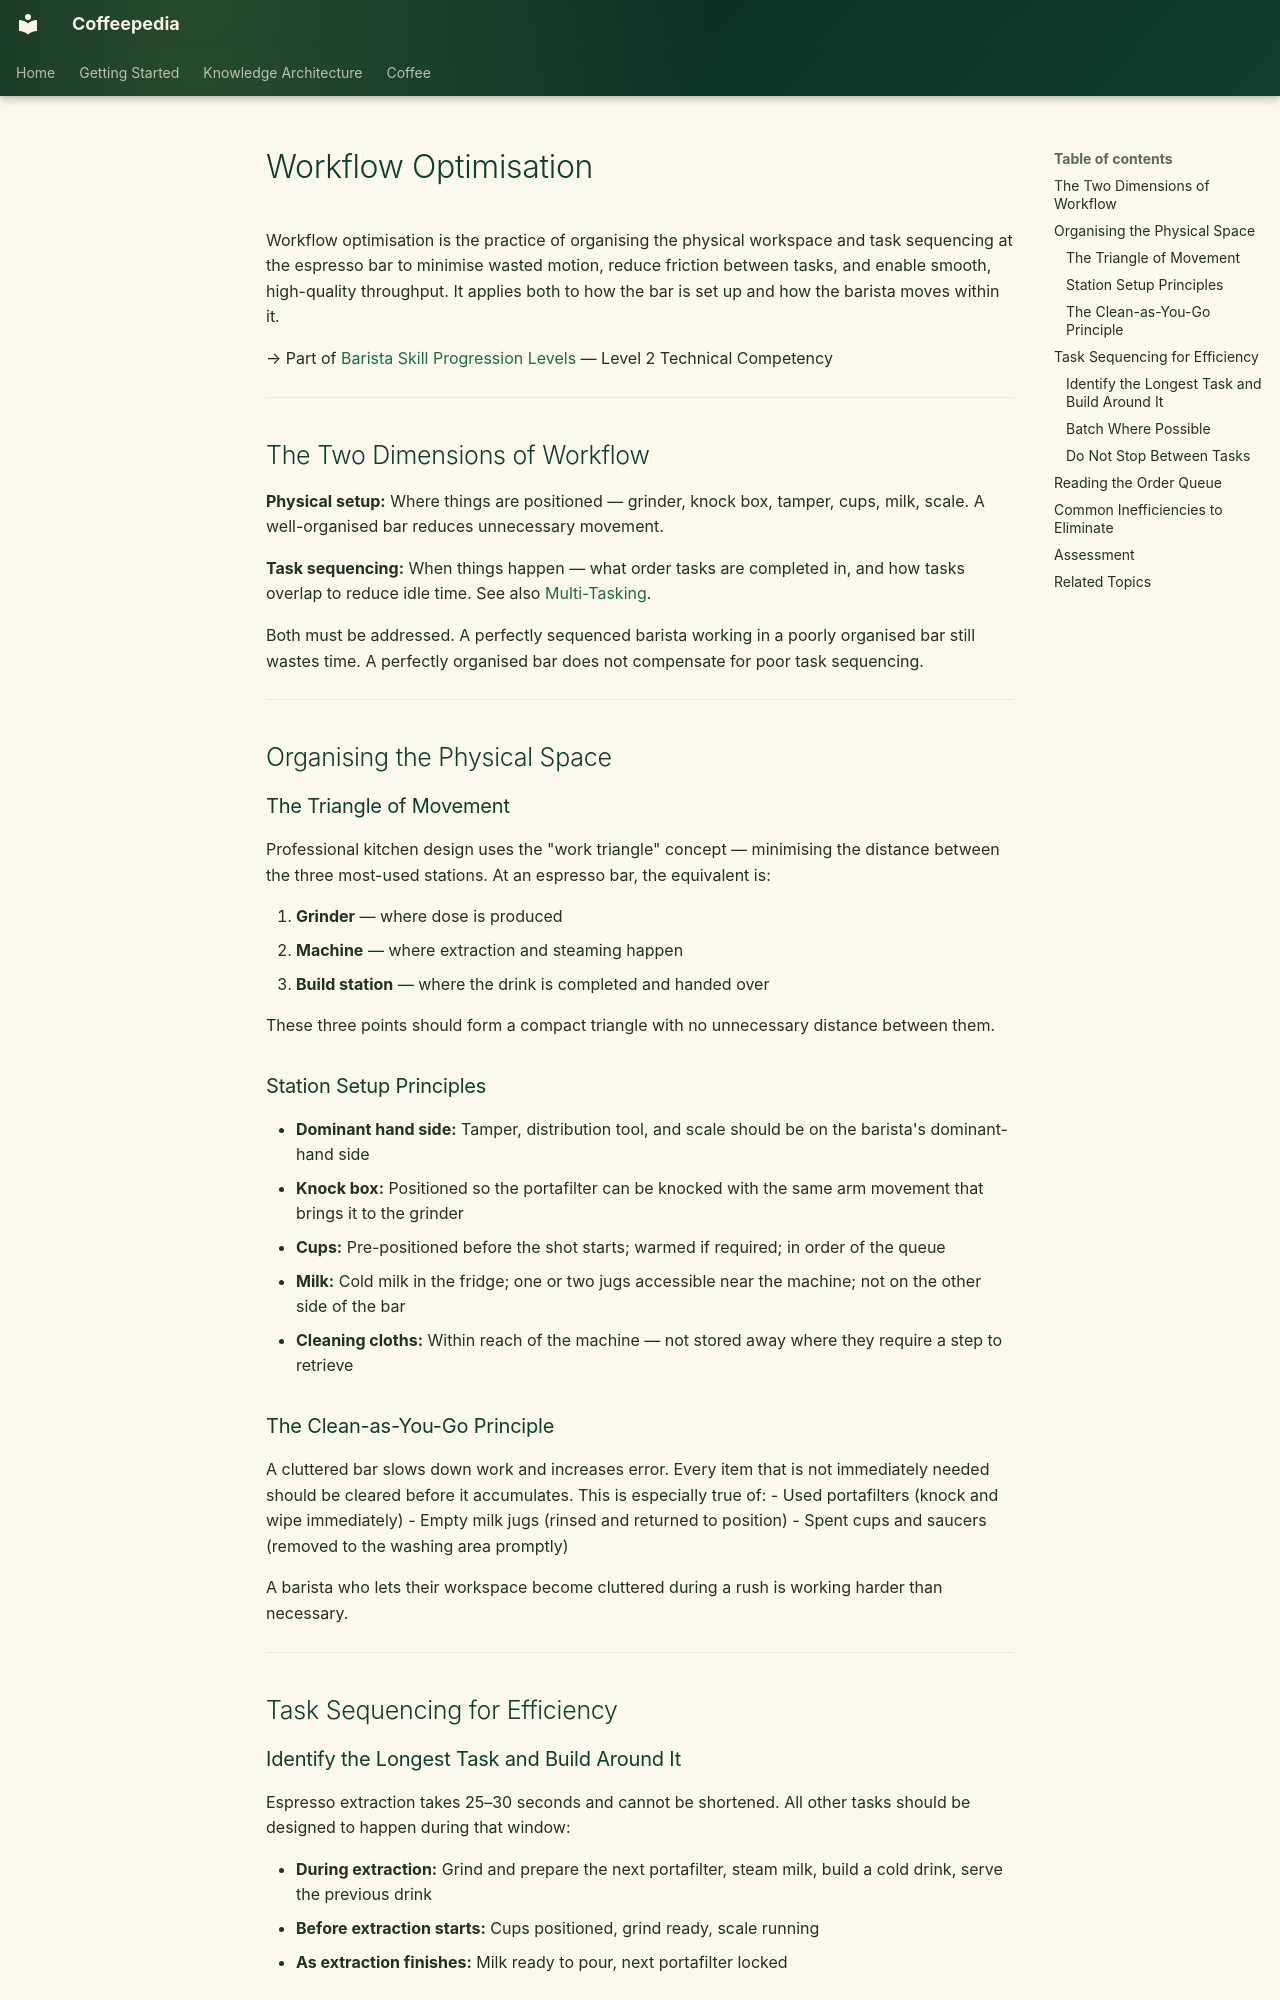

repository: Vauldt/all-about-coffee · page: coffee/coffee-business/workflow-optimisation/index.html · generator: mkdocs

---
title: "Workflow Optimisation"
tags: [coffee/business]
status: Draft
aliases: []
related: []
---

# Workflow Optimisation

Workflow optimisation is the practice of organising the physical workspace and task sequencing at the espresso bar to minimise wasted motion, reduce friction between tasks, and enable smooth, high-quality throughput. It applies both to how the bar is set up and how the barista moves within it.

→ Part of [Barista Skill Progression Levels](../barista/barista-skill-progression-levels.md) — Level 2 Technical Competency

---

## The Two Dimensions of Workflow

**Physical setup:** Where things are positioned — grinder, knock box, tamper, cups, milk, scale. A well-organised bar reduces unnecessary movement.

**Task sequencing:** When things happen — what order tasks are completed in, and how tasks overlap to reduce idle time. See also [Multi-Tasking](multi-tasking.md).

Both must be addressed. A perfectly sequenced barista working in a poorly organised bar still wastes time. A perfectly organised bar does not compensate for poor task sequencing.

---

## Organising the Physical Space

### The Triangle of Movement

Professional kitchen design uses the "work triangle" concept — minimising the distance between the three most-used stations. At an espresso bar, the equivalent is:

1. **Grinder** — where dose is produced
2. **Machine** — where extraction and steaming happen
3. **Build station** — where the drink is completed and handed over

These three points should form a compact triangle with no unnecessary distance between them.

### Station Setup Principles

- **Dominant hand side:** Tamper, distribution tool, and scale should be on the barista's dominant-hand side
- **Knock box:** Positioned so the portafilter can be knocked with the same arm movement that brings it to the grinder
- **Cups:** Pre-positioned before the shot starts; warmed if required; in order of the queue
- **Milk:** Cold milk in the fridge; one or two jugs accessible near the machine; not on the other side of the bar
- **Cleaning cloths:** Within reach of the machine — not stored away where they require a step to retrieve

### The Clean-as-You-Go Principle

A cluttered bar slows down work and increases error. Every item that is not immediately needed should be cleared before it accumulates. This is especially true of:
- Used portafilters (knock and wipe immediately)
- Empty milk jugs (rinsed and returned to position)
- Spent cups and saucers (removed to the washing area promptly)

A barista who lets their workspace become cluttered during a rush is working harder than necessary.

---

## Task Sequencing for Efficiency
